The GitHub repository Slightsmile/Gallblader-Cancer-Detection-DL contains a labelled image folder "data" with 5 categories: abn, bmt, malg, nml, stn. Examples follow, each with its label.

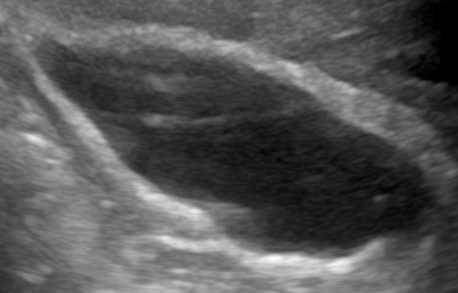
Label: abn

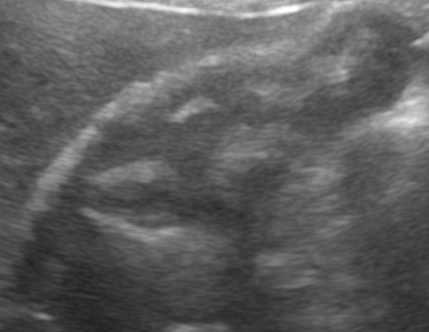
Label: abn

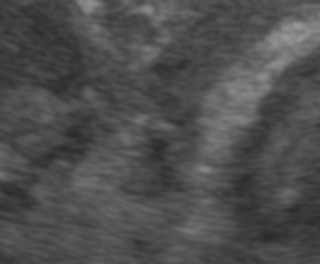
Label: malg

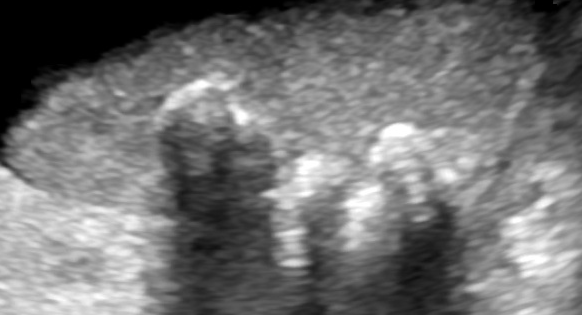
Label: bmt

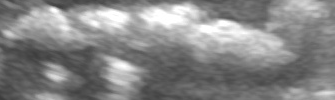
Label: stn

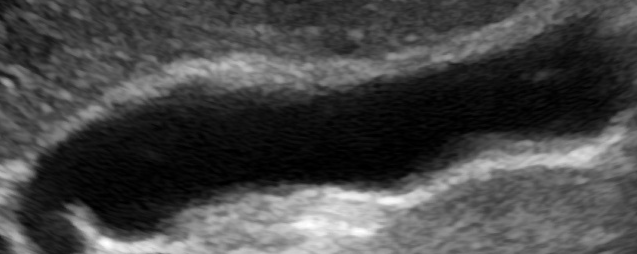
Label: nml
